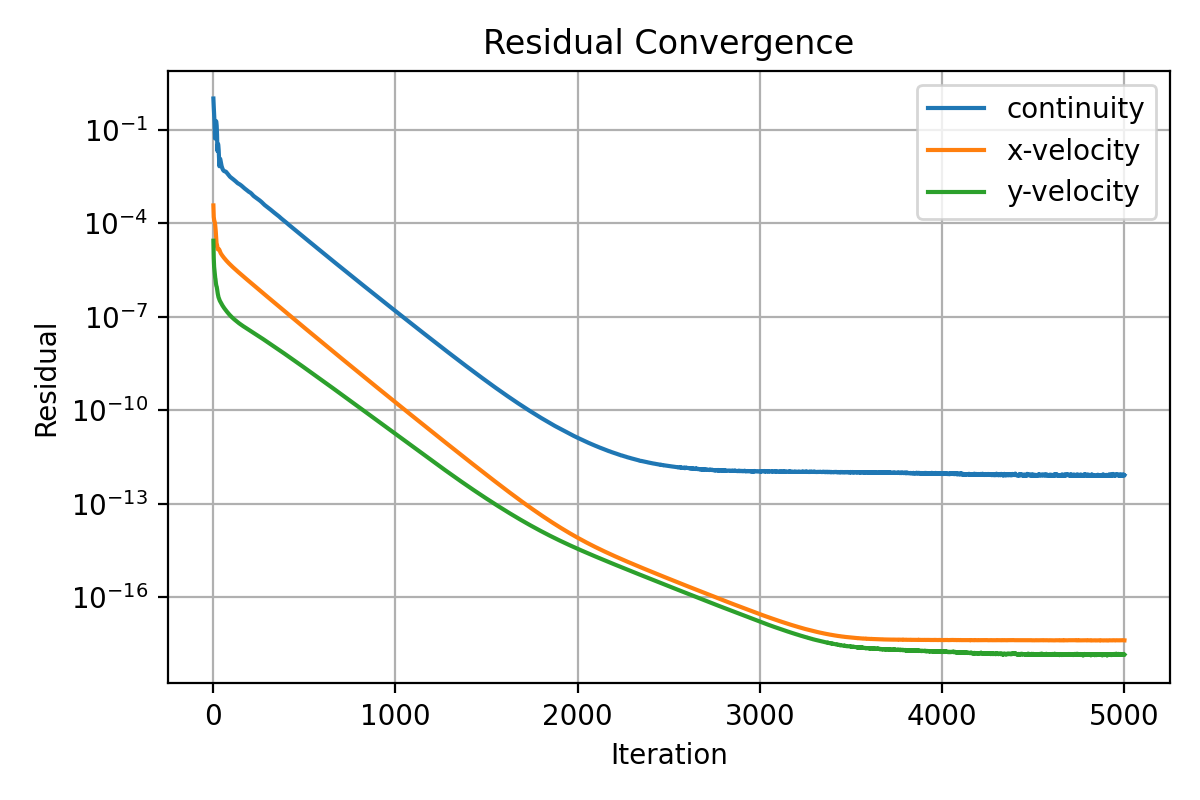

The data file committed next to this chart (first rows):
iter, continuity, x-velocity, y-velocity
1, 1.0, 0.0003716, 2.739713679260757e-05
2, 0.6691, 0.0002132, 1.280807204063287e-05
3, 0.538, 0.0001584, 7.449949029997765e-06
4, 0.4172, 0.000136, 5.121129680411582e-06
5, 0.3351, 0.0001279, 3.987169726654408e-06
6, 0.255, 0.0001216, 3.463458464229031e-06
7, 0.1805, 0.0001168, 2.978908883639766e-06
8, 0.1125, 0.0001111, 2.59267459721258e-06
9, 0.05412, 0.000104, 2.271730788327191e-06
10, 0.05213, 9.510999902260687e-05, 2.032042066159753e-06
11, 0.09034, 8.625118811626293e-05, 1.765926523547466e-06
12, 0.1285, 7.505986904501595e-05, 1.657472143493801e-06
13, 0.1562, 6.463525703870264e-05, 1.442886042777417e-06
14, 0.1752, 5.430653839027632e-05, 1.301736624861123e-06
15, 0.1866, 4.431391890714372e-05, 1.169852744825361e-06
16, 0.1875, 3.539925488916849e-05, 1.066403300489772e-06
17, 0.179, 2.790450187110842e-05, 9.847694076413437e-07
18, 0.1596, 2.26026766933123e-05, 9.548578389175932e-07
19, 0.1341, 1.91788984368522e-05, 9.201769750576627e-07
20, 0.1018, 1.949807251999672e-05, 8.644307565631471e-07
21, 0.06927, 1.951038567940648e-05, 7.872818813290134e-07
22, 0.04117, 1.860215803893539e-05, 7.109374431628071e-07
23, 0.02083, 1.671926051327835e-05, 6.33152557155747e-07
24, 0.02492, 1.507711748260172e-05, 5.804646032050594e-07
25, 0.0319, 1.454356169223071e-05, 5.471061467676205e-07
26, 0.03472, 1.465753100424682e-05, 5.077458546068674e-07
27, 0.03435, 1.482209069023655e-05, 4.707689754528374e-07
28, 0.03139, 1.498822140602786e-05, 4.429398329993048e-07
29, 0.02706, 1.503598585058778e-05, 4.226833761226457e-07
30, 0.02187, 1.493957769240552e-05, 4.061690063988617e-07
31, 0.01682, 1.476185615902185e-05, 3.888720273199011e-07
32, 0.01218, 1.446474278522222e-05, 3.725720684684833e-07
33, 0.008341, 1.415017300333522e-05, 3.575700618816901e-07
34, 0.006721, 1.380744022604864e-05, 3.451592167929336e-07
35, 0.008609, 1.333172616785131e-05, 3.370971635210214e-07
36, 0.01024, 1.287888159182674e-05, 3.277069006347355e-07
37, 0.01139, 1.239743204520586e-05, 3.21074390826716e-07
38, 0.01158, 1.195985420571332e-05, 3.125742638958689e-07
39, 0.01121, 1.155543911716541e-05, 3.046478529660384e-07
40, 0.01039, 1.120263959306262e-05, 2.969671722618345e-07
41, 0.00942, 1.092820503155496e-05, 2.895035463490107e-07
42, 0.008537, 1.068301529305926e-05, 2.822859587043885e-07
43, 0.007999, 1.045362654440723e-05, 2.751468390008202e-07
44, 0.007552, 1.023469189968795e-05, 2.683334576200915e-07
45, 0.007149, 1.002567852190653e-05, 2.617869444606821e-07
46, 0.006798, 9.824426986211744e-06, 2.55478877597571e-07
47, 0.00648, 9.631524187036931e-06, 2.493999958548843e-07
48, 0.006225, 9.444160891711825e-06, 2.435763768111946e-07
49, 0.006001, 9.263362777750752e-06, 2.381309962796584e-07
50, 0.005779, 9.090681332133564e-06, 2.328734744577938e-07
51, 0.005584, 8.923027552034524e-06, 2.277343232772674e-07
52, 0.005405, 8.760868809946484e-06, 2.228179462119028e-07
53, 0.00526, 8.602700273218963e-06, 2.181493662896483e-07
54, 0.005107, 8.451798553663337e-06, 2.135571464758042e-07
55, 0.005016, 8.304172790940024e-06, 2.09138791725025e-07
56, 0.004905, 8.161290969771415e-06, 2.048960792441013e-07
57, 0.004822, 8.022908515799666e-06, 2.007671017113881e-07
58, 0.004772, 7.88774285903081e-06, 1.967951862642976e-07
59, 0.004726, 7.756355970716293e-06, 1.929375911168883e-07
60, 0.004694, 7.627691348596766e-06, 1.893160349132561e-07
... 4,940 more rows
